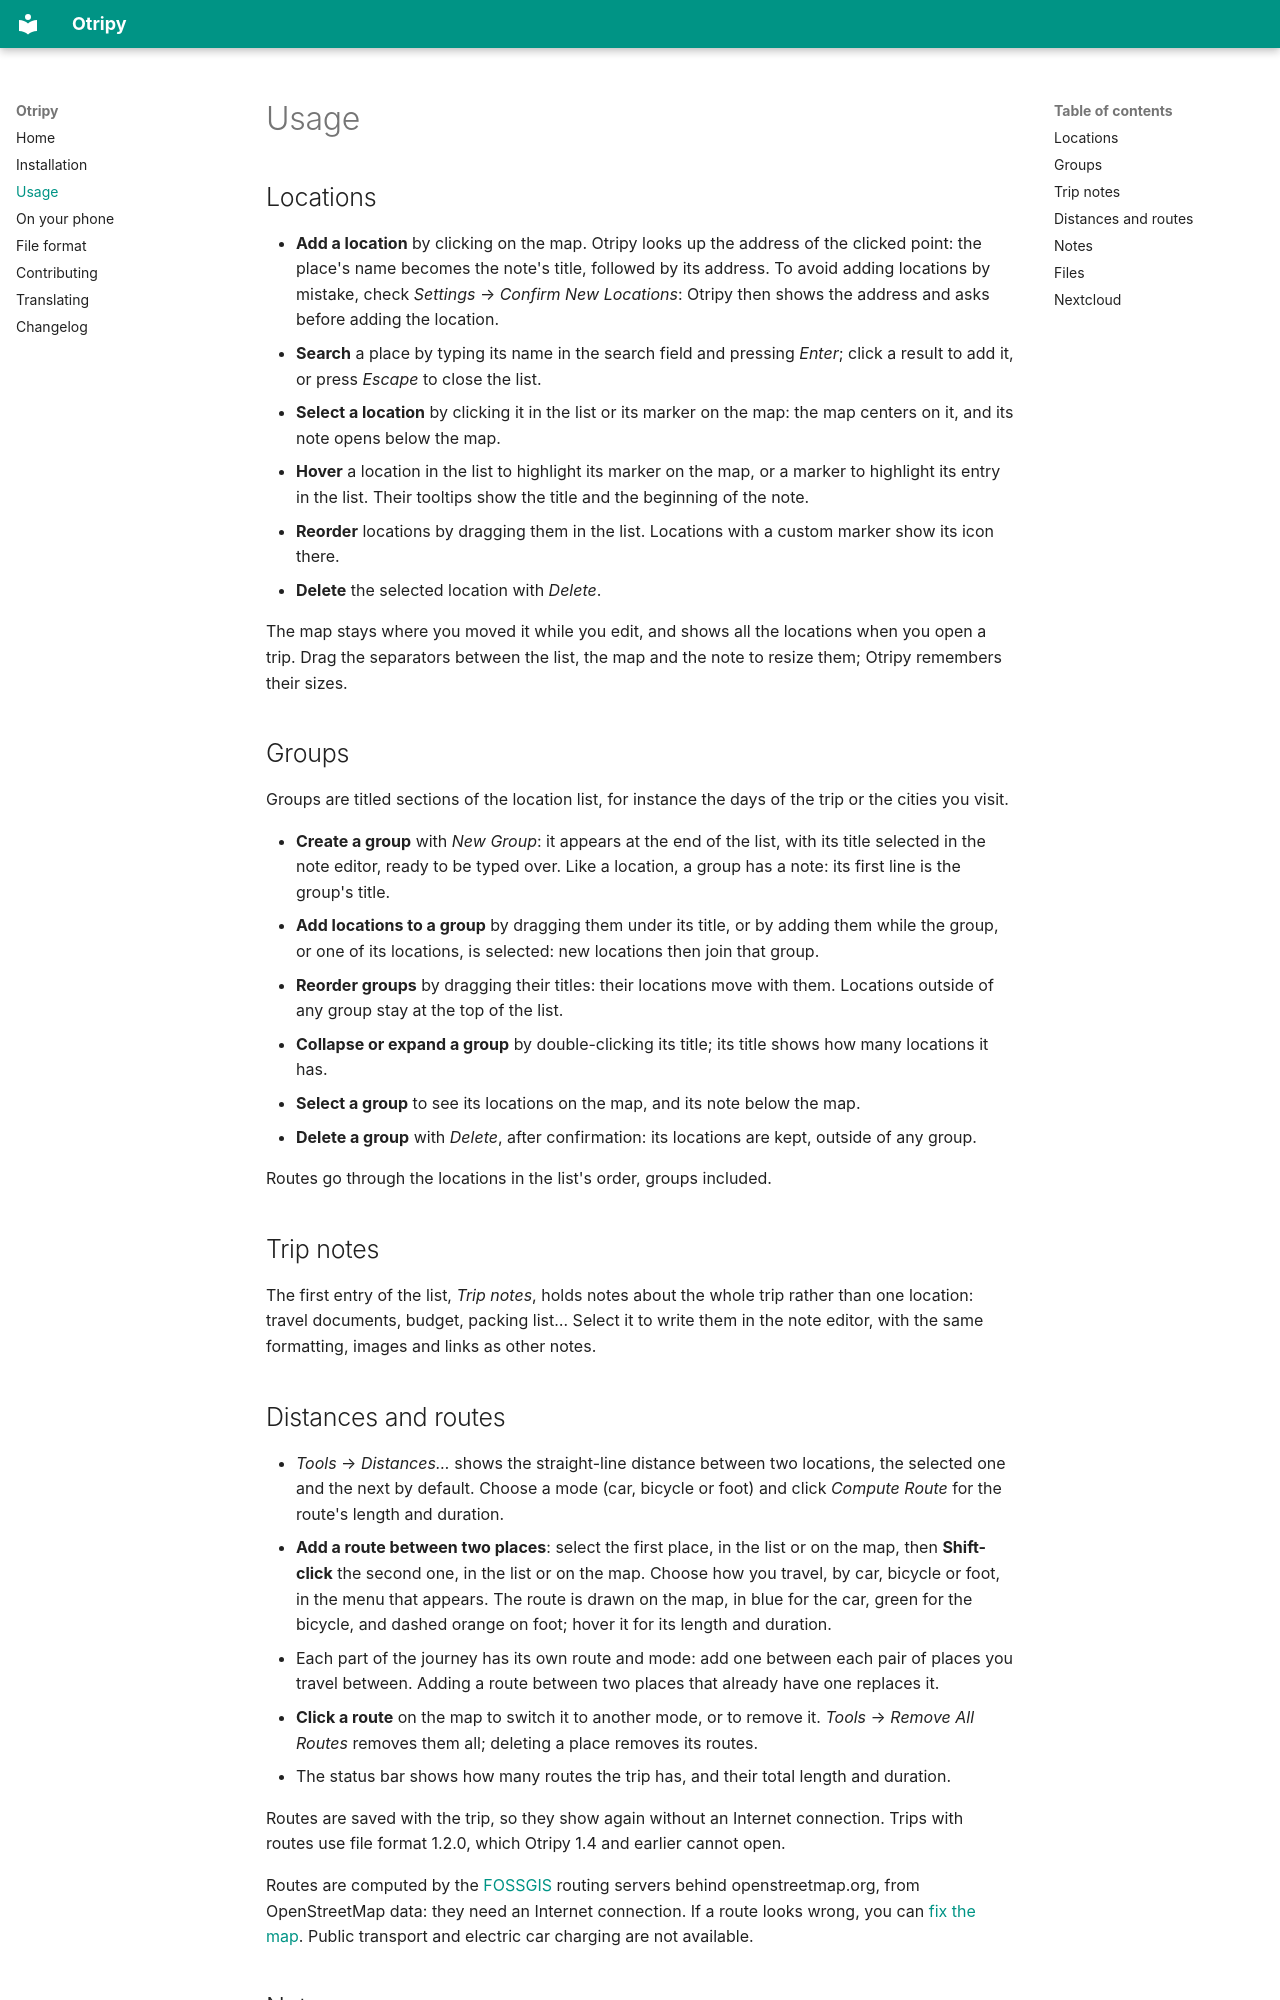

repository: kleag/otripy · page: usage/index.html · generator: mkdocs

# Usage

## Locations

* **Add a location** by clicking on the map. Otripy looks up the address of the clicked point: the place's name becomes the note's title, followed by its address. To avoid adding locations by mistake, check *Settings* → *Confirm New Locations*: Otripy then shows the address and asks before adding the location.
* **Search** a place by typing its name in the search field and pressing *Enter*; click a result to add it, or press *Escape* to close the list.
* **Select a location** by clicking it in the list or its marker on the map: the map centers on it, and its note opens below the map.
* **Hover** a location in the list to highlight its marker on the map, or a marker to highlight its entry in the list. Their tooltips show the title and the beginning of the note.
* **Reorder** locations by dragging them in the list. Locations with a custom marker show its icon there.
* **Delete** the selected location with *Delete*.

The map stays where you moved it while you edit, and shows all the locations when you open a trip. Drag the separators between the list, the map and the note to resize them; Otripy remembers their sizes.

## Groups

Groups are titled sections of the location list, for instance the days of the trip or the cities you visit.

* **Create a group** with *New Group*: it appears at the end of the list, with its title selected in the note editor, ready to be typed over. Like a location, a group has a note: its first line is the group's title.
* **Add locations to a group** by dragging them under its title, or by adding them while the group, or one of its locations, is selected: new locations then join that group.
* **Reorder groups** by dragging their titles: their locations move with them. Locations outside of any group stay at the top of the list.
* **Collapse or expand a group** by double-clicking its title; its title shows how many locations it has.
* **Select a group** to see its locations on the map, and its note below the map.
* **Delete a group** with *Delete*, after confirmation: its locations are kept, outside of any group.

Routes go through the locations in the list's order, groups included.

## Trip notes

The first entry of the list, *Trip notes*, holds notes about the whole trip rather than one location: travel documents, budget, packing list… Select it to write them in the note editor, with the same formatting, images and links as other notes.
